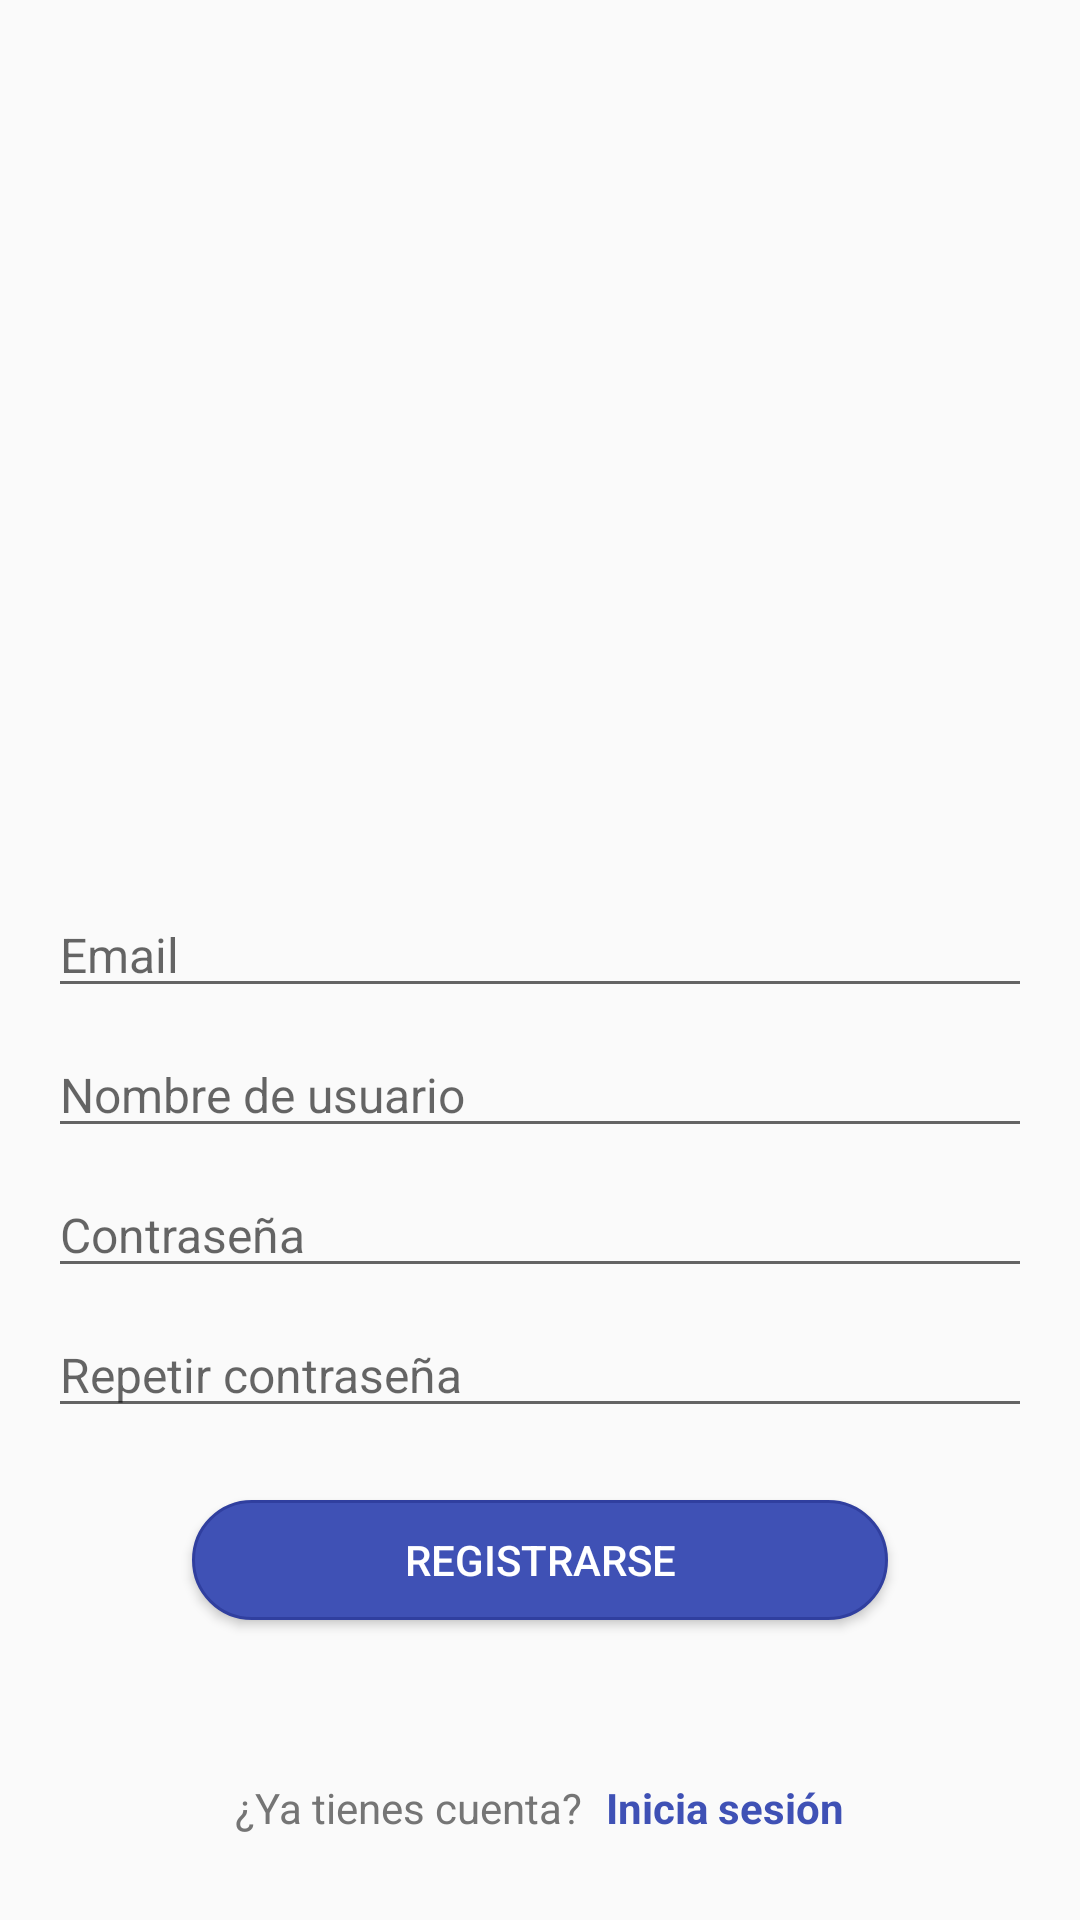

Reconstruct the res/layout file that produces this screen, plus the resources it refers to.
<!-- AndroidManifest.xml: application theme AppTheme -->
<!-- res/layout/fragment_create_account.xml -->
<?xml version="1.0" encoding="utf-8"?>
<android.support.constraint.ConstraintLayout xmlns:android="http://schemas.android.com/apk/res/android"
    xmlns:app="http://schemas.android.com/apk/res-auto"
    xmlns:tools="http://schemas.android.com/tools"
    android:id="@+id/frameLayout8"
    android:layout_width="match_parent"
    android:layout_height="match_parent"
    tools:context=".create_account">

    <ImageView
        android:id="@+id/image_profile_set"
        android:layout_width="143dp"
        android:layout_height="143dp"
        android:layout_marginStart="8dp"
        android:layout_marginEnd="8dp"
        android:layout_marginBottom="24dp"
        android:contentDescription="@string/autofillDescription"
        app:layout_constraintBottom_toTopOf="@+id/txt_email_set"
        app:layout_constraintEnd_toEndOf="parent"
        app:layout_constraintStart_toStartOf="parent"
        app:layout_constraintTop_toTopOf="parent"
        app:srcCompat="@drawable/first_aid_kit_logo"
        tools:src="@tools:sample/avatars[3]" />

    <EditText
        android:id="@+id/txt_email_set"
        android:layout_width="0dp"
        android:layout_height="wrap_content"
        android:layout_marginStart="16dp"
        android:layout_marginEnd="16dp"
        android:layout_marginBottom="8dp"
        android:ems="10"
        android:hint="@string/txt_email"
        android:inputType="textEmailAddress"
        android:textSize="16sp"
        app:layout_constraintBottom_toTopOf="@+id/txt_username_set"
        app:layout_constraintEnd_toEndOf="parent"
        app:layout_constraintHorizontal_bias="0.0"
        app:layout_constraintStart_toStartOf="parent"
        app:layout_constraintTop_toTopOf="parent"
        app:layout_constraintVertical_bias="1.0"
        app:layout_constraintVertical_chainStyle="packed" />

    <Button
        android:id="@+id/btn_confirm_account"
        android:layout_width="0dp"
        android:layout_height="40dp"
        android:layout_marginStart="64dp"
        android:layout_marginEnd="64dp"
        android:layout_marginBottom="100dp"
        android:background="@drawable/button_selector_primary"
        android:text="@string/btn_sign_up"
        android:textColor="?attr/colorButtonText"
        app:layout_constraintBottom_toBottomOf="parent"
        app:layout_constraintEnd_toEndOf="parent"
        app:layout_constraintHorizontal_bias="1.0"
        app:layout_constraintStart_toStartOf="parent"
        app:layout_constraintTop_toTopOf="parent"
        app:layout_constraintVertical_bias="1.0" />

    <EditText
        android:id="@+id/txt_pwd_set"
        android:layout_width="0dp"
        android:layout_height="wrap_content"
        android:layout_marginStart="16dp"
        android:layout_marginEnd="16dp"
        android:layout_marginBottom="8dp"
        android:ems="10"
        android:hint="@string/txt_pwd"
        android:inputType="textPassword"
        android:textSize="16sp"
        app:layout_constraintBottom_toTopOf="@+id/txt_pwd_conf_set"
        app:layout_constraintEnd_toEndOf="parent"
        app:layout_constraintHorizontal_bias="0.0"
        app:layout_constraintStart_toStartOf="parent"
        app:layout_constraintTop_toTopOf="parent"
        app:layout_constraintVertical_bias="1.0" />

    <EditText
        android:id="@+id/txt_pwd_conf_set"
        android:layout_width="0dp"
        android:layout_height="wrap_content"
        android:layout_marginStart="16dp"
        android:layout_marginEnd="16dp"
        android:layout_marginBottom="24dp"
        android:ems="10"
        android:hint="@string/txt_pwd_2"
        android:inputType="textPassword"
        android:textSize="16sp"
        app:layout_constraintBottom_toTopOf="@+id/btn_confirm_account"
        app:layout_constraintEnd_toEndOf="parent"
        app:layout_constraintHorizontal_bias="0.0"
        app:layout_constraintStart_toStartOf="parent"
        app:layout_constraintTop_toTopOf="parent"
        app:layout_constraintVertical_bias="1.0" />

    <EditText
        android:id="@+id/txt_username_set"
        android:layout_width="0dp"
        android:layout_height="wrap_content"
        android:layout_marginStart="16dp"
        android:layout_marginEnd="16dp"
        android:layout_marginBottom="8dp"
        android:ems="10"
        android:hint="@string/txt_username"
        android:inputType="textEmailAddress"
        android:textSize="16sp"
        app:layout_constraintBottom_toTopOf="@+id/txt_pwd_set"
        app:layout_constraintEnd_toEndOf="parent"
        app:layout_constraintHorizontal_bias="0.0"
        app:layout_constraintStart_toStartOf="parent"
        app:layout_constraintTop_toTopOf="parent"
        app:layout_constraintVertical_bias="1.0" />

    <LinearLayout
        android:layout_width="0dp"
        android:layout_height="wrap_content"
        android:gravity="center_horizontal"
        android:orientation="horizontal"
        app:layout_constraintBottom_toBottomOf="parent"
        app:layout_constraintEnd_toEndOf="parent"
        app:layout_constraintStart_toStartOf="parent"
        app:layout_constraintTop_toBottomOf="@+id/btn_confirm_account"
        app:layout_constraintVertical_bias="1.0">

        <TextView
            android:id="@+id/textView"
            android:layout_width="wrap_content"
            android:layout_height="wrap_content"
            android:layout_marginRight="8dp"
            android:layout_marginBottom="28dp"
            android:text="¿Ya tienes cuenta?"
            android:textColor="?attr/colorSecondaryText" />

        <TextView
            android:id="@+id/sign_in_text"
            android:layout_width="wrap_content"
            android:layout_height="wrap_content"
            android:layout_marginBottom="28dp"
            android:text="Inicia sesión"
            android:textAllCaps="false"
            android:textColor="?attr/colorCardTitle"
            android:textStyle="bold" />

    </LinearLayout>

</android.support.constraint.ConstraintLayout>
<!-- resources referenced by this layout -->
<resources>
  <!-- drawable button_selector_primary (drawable) -->
  <?xml version="1.0" encoding="utf-8"?>
  <selector xmlns:android="http://schemas.android.com/apk/res/android" >
      <item android:state_pressed="true" >
          <shape android:shape="rectangle"  >
              <corners android:radius="20dp" />
              <stroke android:width="1dip" android:color="?android:attr/colorPrimaryDark" />
              <solid android:color="?android:attr/colorPrimaryDark" />
          </shape>
      </item>
      <item android:state_focused="true">
          <shape android:shape="rectangle"  >
              <corners android:radius="20dp" />
              <stroke android:width="1dip" android:color="?android:attr/colorPrimaryDark" />
              <solid android:color="?android:attr/colorPrimary"/>
          </shape>
      </item>
      <item android:state_enabled="false" >
          <shape android:shape="rectangle"  >
              <corners android:radius="20dp" />
              <stroke android:width="1dip" android:color="@color/cardview_shadow_start_color" />
              <solid android:color="@color/grey" />
          </shape>
      </item>
      <item >
          <shape android:shape="rectangle"  >
              <corners android:radius="20dp" />
              <stroke android:width="1dip" android:color="?android:attr/colorPrimaryDark" />
              <solid android:color="?android:attr/colorPrimary" />
          </shape>
      </item>
  </selector>
  <string name="autofillDescription">Nombre de usuario</string>
  <string name="btn_sign_up">Registrarse</string>
  <string name="txt_email">Email</string>
  <string name="txt_pwd">Contraseña</string>
  <string name="txt_pwd_2">Repetir contraseña</string>
  <string name="txt_username">Nombre de usuario</string>
  <style name="AppTheme" parent="Theme.AppCompat.Light.DarkActionBar">
          
  
          <item name="colorPrimary">@color/blue</item>
          <item name="colorPrimaryDark">@color/dark_blue</item>
          <item name="colorAccent">@color/orange</item>
          <item name="android:datePickerDialogTheme">@style/MyDatePickerDialogTheme</item>
  
          <item name="colorAlert">@color/red</item>
          <item name="colorPrimaryLight">@color/light_blue</item>
          <item name="colorPrimaryText">@color/color_21</item>
          <item name="colorSecondaryText">@color/color_75</item>
          <item name="colorDivider">@color/color_4E</item>
          <item name="colorIcons">@color/white</item>
          <item name="colorConnection">@color/green</item>
  
          <item name="colorCard">@color/white</item>
          <item name="colorDisabledCard">@color/color_AF_t_80</item>
          <item name="colorDisabledCardBorder">@color/color_63_t_80</item>
          <item name="colorCardTitle">@color/blue</item>
          <item name="colorDisabledCardTitle">@color/color_75</item>
  
          <item name="colorButtonText">@color/white</item>
          <item name="colorDeleteAccountButton">@color/white</item>
          <item name="colorDeleteAccountButtonHover">@color/color_AF_t_80</item>
  
          <item name="iconLaucher">@color/blue</item>
  
      </style>
  <color name="grey">#808080</color>
  <color name="blue">#3F51B5</color>
  <color name="dark_blue">#303F9F</color>
  <color name="orange">#FB8C00</color>
  <style name="MyDatePickerDialogTheme" parent="android:Theme.Material.Light.Dialog">
          <item name="android:colorAccent">@color/blue</item>
          <item name="android:datePickerStyle">@style/MyDatePickerStyle</item>
      </style>
  <color name="red">#E53935</color>
  <color name="light_blue">#C5CAE9</color>
  <color name="color_21">#212121</color>
  <color name="color_75">#757575</color>
  <color name="color_4E">#4E4E4E</color>
  <color name="white">#FFFFFF</color>
  <color name="green">#44BB44</color>
  <color name="color_AF_t_80">#80AFAFAF</color>
  <color name="color_63_t_80">#80636363</color>
  <style name="MyDatePickerStyle" parent="@android:style/Widget.Material.Light.DatePicker">
          <item name="android:headerBackground">@color/dark_blue</item>
      </style>
</resources>
